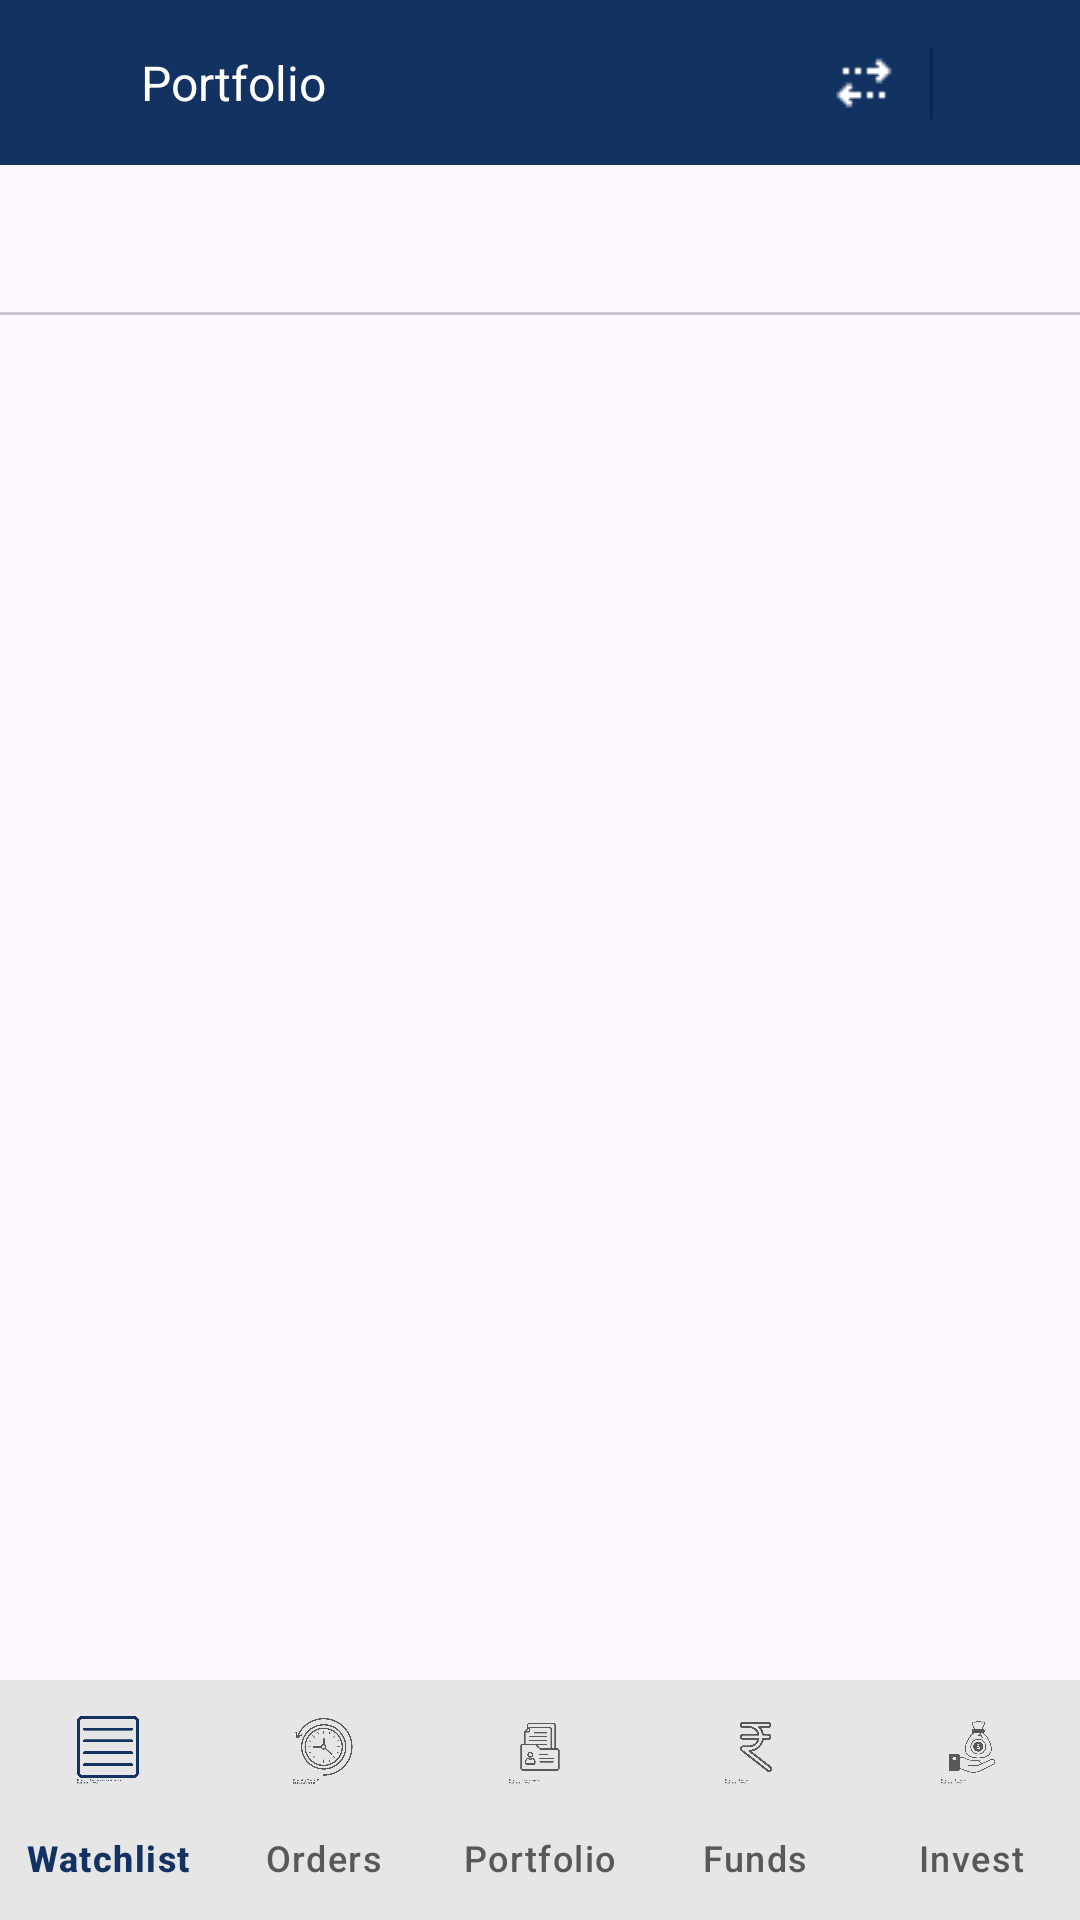

Android layout source for this screen:
<!-- AndroidManifest.xml: activity theme Theme.Assignment -->
<!-- res/layout/activity_main.xml -->
<?xml version="1.0" encoding="utf-8"?>
<androidx.constraintlayout.widget.ConstraintLayout xmlns:android="http://schemas.android.com/apk/res/android"
    xmlns:app="http://schemas.android.com/apk/res-auto"
    xmlns:tools="http://schemas.android.com/tools"
    android:layout_width="match_parent"
    android:layout_height="match_parent"
    android:fitsSystemWindows="false">

    <androidx.constraintlayout.widget.ConstraintLayout
        android:id="@+id/toolbarPortfolio"
        android:layout_width="match_parent"
        android:layout_height="@dimen/space_55dp"
        android:background="@color/colorPrimary1"
        android:elevation="@dimen/space_0dp"
        android:paddingVertical="@dimen/space_12dp"
        android:paddingTop="@dimen/space_10dp"
        android:paddingBottom="@dimen/space_10dp"
        app:layout_constraintEnd_toEndOf="parent"
        app:layout_constraintStart_toStartOf="parent"
        app:layout_constraintTop_toTopOf="parent">

        <ImageView
            android:id="@+id/ivProfile"
            android:layout_width="@dimen/space_24dp"
            android:layout_height="@dimen/space_24dp"
            android:layout_marginStart="@dimen/space_15dp"
            android:src="@drawable/ic_profile"
            app:layout_constraintBottom_toBottomOf="parent"
            app:layout_constraintStart_toStartOf="parent"
            app:layout_constraintTop_toTopOf="parent"
            app:tint="@color/white" />

        <TextView
            android:id="@+id/tvTitle"
            android:layout_width="wrap_content"
            android:layout_height="wrap_content"
            android:layout_marginStart="@dimen/space_8dp"
            android:text="@string/portfolio"
            android:textColor="@color/white"
            android:textSize="@dimen/text_16sp"
            app:layout_constraintBottom_toBottomOf="parent"
            app:layout_constraintStart_toEndOf="@id/ivProfile"
            app:layout_constraintTop_toTopOf="parent" />

        <ImageView
            android:id="@+id/btnSort"
            android:layout_width="@dimen/space_24dp"
            android:layout_height="@dimen/space_24dp"
            android:layout_marginEnd="@dimen/space_10dp"
            android:contentDescription="@string/sort"
            android:src="@drawable/ic_sort"
            app:layout_constraintBottom_toBottomOf="parent"
            app:layout_constraintEnd_toStartOf="@id/ivView"
            app:layout_constraintTop_toTopOf="parent"
            app:tint="@color/white" />

        <View
            android:id="@+id/ivView"
            android:layout_width="@dimen/space_1dp"
            android:layout_height="0dp"
            android:layout_marginEnd="@dimen/space_10dp"
            android:background="@color/colorPrimary2"
            android:contentDescription="@string/view"
            app:layout_constraintBottom_toBottomOf="@id/ivSearch"
            app:layout_constraintEnd_toStartOf="@id/ivSearch"
            app:layout_constraintTop_toTopOf="@id/ivSearch" />


        <ImageView
            android:id="@+id/ivSearch"
            android:layout_width="@dimen/space_24dp"
            android:layout_height="@dimen/space_24dp"
            android:layout_marginEnd="@dimen/space_15dp"
            android:contentDescription="@string/search"
            android:src="@drawable/ic_search"
            app:layout_constraintBottom_toBottomOf="parent"
            app:layout_constraintEnd_toEndOf="parent"
            app:layout_constraintTop_toTopOf="parent" />

    </androidx.constraintlayout.widget.ConstraintLayout>

    <com.google.android.material.tabs.TabLayout
        android:id="@+id/tabLayout"
        android:layout_width="match_parent"
        android:layout_height="@dimen/space_50dp"
        android:elevation="@dimen/space_0dp"
        app:layout_constraintTop_toBottomOf="@+id/toolbarPortfolio"
        app:tabIndicatorColor="@color/tab_text_active"
        app:tabIndicatorFullWidth="false"
        app:tabIndicatorGravity="bottom"
        app:tabIndicatorHeight="@dimen/space_0dp"
        app:tabSelectedTextColor="@color/tab_text_active"
        app:tabTextAppearance="@style/CustomTabText"
        app:tabTextColor="@color/tab_text_inactive" />

    <androidx.viewpager2.widget.ViewPager2
        android:id="@+id/viewPager"
        android:layout_width="0dp"
        android:layout_height="0dp"
        app:layout_constraintBottom_toTopOf="@+id/bottomNav"
        app:layout_constraintEnd_toEndOf="parent"
        app:layout_constraintStart_toStartOf="parent"
        app:layout_constraintTop_toBottomOf="@id/tabLayout" />

    <com.google.android.material.bottomnavigation.BottomNavigationView
        android:id="@+id/bottomNav"
        android:layout_width="0dp"
        android:layout_height="wrap_content"
        android:background="@color/bottom_nav_color"
        app:itemActiveIndicatorStyle="@android:color/transparent"
        app:itemIconTint="@drawable/bottom_nav_selector"
        app:itemRippleColor="@drawable/bottom_nav_selector"
        app:itemTextColor="@drawable/bottom_nav_selector"
        app:labelVisibilityMode="labeled"
        app:layout_constraintBottom_toBottomOf="parent"
        app:layout_constraintEnd_toEndOf="parent"
        app:layout_constraintStart_toStartOf="parent"
        app:menu="@menu/bottom_nav_menu" />

</androidx.constraintlayout.widget.ConstraintLayout>
<!-- resources referenced by this layout -->
<resources>
  <color name="bottom_nav_color">#e6e6e6</color>
  <color name="colorPrimary1">#123262</color>
  <color name="colorPrimary2">#082654</color>
  <color name="tab_text_active">#424242</color>
  <color name="tab_text_inactive">#9E9E9E</color>
  <color name="white">#FFFFFFFF</color>
  <dimen name="space_0dp">0dp</dimen>
  <dimen name="space_10dp">10dp</dimen>
  <dimen name="space_12dp">12dp</dimen>
  <dimen name="space_15dp">15dp</dimen>
  <dimen name="space_1dp">1dp</dimen>
  <dimen name="space_24dp">24dp</dimen>
  <dimen name="space_50dp">50dp</dimen>
  <dimen name="space_55dp">55dp</dimen>
  <dimen name="space_8dp">8dp</dimen>
  <dimen name="text_16sp">16sp</dimen>
  <!-- drawable bottom_nav_selector (drawable) -->
  <?xml version="1.0" encoding="utf-8"?>
  <selector xmlns:android="http://schemas.android.com/apk/res/android">
      
      <item android:state_checked="true" android:color="@color/colorPrimary1" />
      
      <item android:color="@color/color_darker_gray" />
  </selector>
  <!-- drawable ic_sort: png bitmap (drawable, 348 bytes) -->
  <string name="portfolio">Portfolio</string>
  <string name="search">search</string>
  <string name="sort">sort</string>
  <string name="view">view</string>
  <style name="CustomTabText" parent="TextAppearance.Design.Tab">
          <item name="android:padding">0dp</item>
          <item name="android:textSize">12sp</item>
          <item name="android:textStyle">bold</item>
      </style>
  <style name="Theme.Assignment" parent="Base.Theme.Assignment">
      </style>
  <color name="color_darker_gray">#585858</color>
  <style name="Base.Theme.Assignment" parent="Theme.Material3.DayNight.NoActionBar">
          
          
          <item name="android:statusBarColor">@color/colorPrimary1</item>
          <item name="bottomNavigationStyle">@style/CustomBottomNav</item>
  
      </style>
  <style name="CustomBottomNav" parent="Widget.Material3.BottomNavigationView">
          <item name="itemIconTint">@drawable/bottom_nav_selector</item>
          <item name="itemTextColor">@drawable/bottom_nav_selector</item>
          <item name="itemRippleColor">@drawable/bottom_nav_selector</item>
          
      </style>
</resources>
